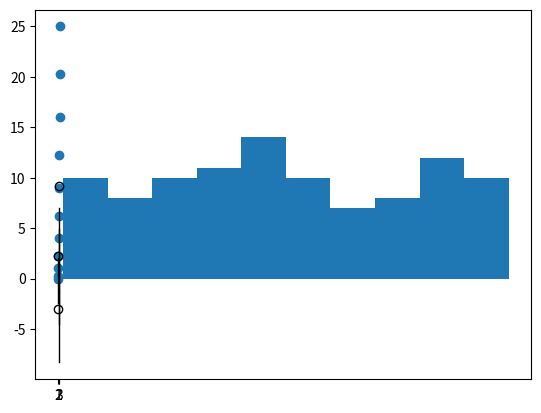

Generate this figure with matplotlib:
import numpy as np
import matplotlib.pyplot as plt
from random import sample

x = np.linspace(0, 5, 11)
y = x ** 2

plt.scatter(x, y)
plt.show()

data = sample(range(1, 1000), 100)
plt.hist(data)
plt.show()

data_2 = [np.random.normal(0, std, 100) for std in range(1, 4)]
plt.boxplot(data_2, vert=True, patch_artist=True)
plt.show()
